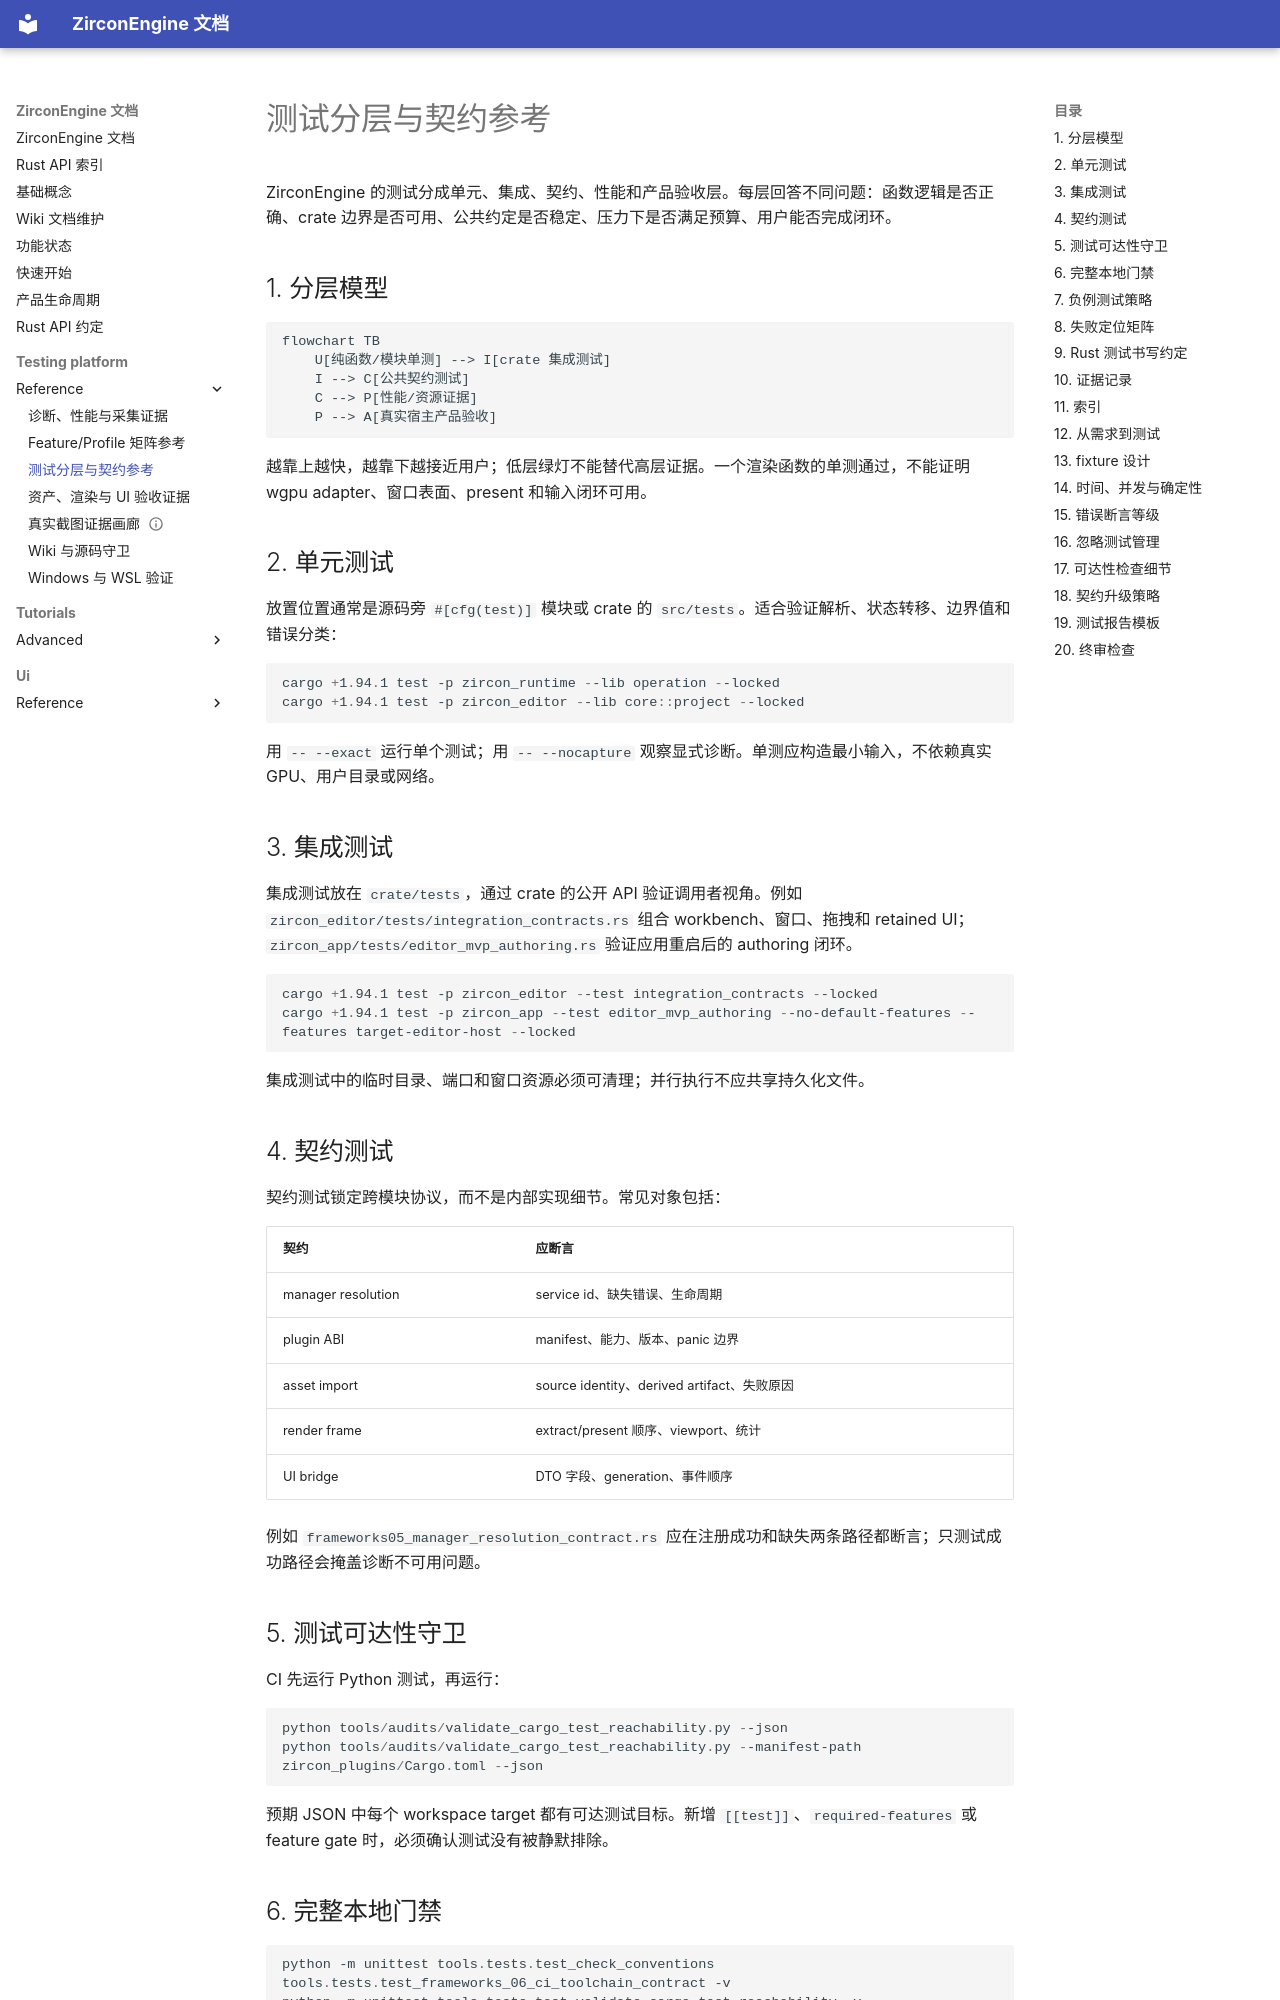

repository: He-Jiahui/ZirconEngine · page: testing-platform/reference/test-layers-and-contracts/index.html · generator: mkdocs

---
related_code:
  - zircon_runtime/tests
  - zircon_editor/tests
  - zircon_app/tests
  - tools/audits/validate_cargo_test_reachability.py
  - .github/workflows/ci.yml
implementation_files:
  - tools/tests
  - tools/audits/check_conventions.py
  - Cargo.toml
plan_sources:
  - docs/testing-and-validation/mvp-acceptance-index.md
tests:
  - tools/tests/test_validate_cargo_test_reachability.py
  - zircon_runtime/tests/frameworks05_manager_resolution_contract.rs
  - zircon_editor/tests/integration_contracts.rs
  - zircon_app/tests/editor_mvp_authoring.rs
doc_type: testing-reference
---

# 测试分层与契约参考

ZirconEngine 的测试分成单元、集成、契约、性能和产品验收层。每层回答不同问题：函数逻辑是否正确、crate 边界是否可用、公共约定是否稳定、压力下是否满足预算、用户能否完成闭环。

## 1. 分层模型

```mermaid
flowchart TB
    U[纯函数/模块单测] --> I[crate 集成测试]
    I --> C[公共契约测试]
    C --> P[性能/资源证据]
    P --> A[真实宿主产品验收]
```

越靠上越快，越靠下越接近用户；低层绿灯不能替代高层证据。一个渲染函数的单测通过，不能证明 wgpu adapter、窗口表面、present 和输入闭环可用。

## 2. 单元测试

放置位置通常是源码旁 `#[cfg(test)]` 模块或 crate 的 `src/tests`。适合验证解析、状态转移、边界值和错误分类：

```powershell
cargo +1.94.1 test -p zircon_runtime --lib operation --locked
cargo +1.94.1 test -p zircon_editor --lib core::project --locked
```

用 `-- --exact` 运行单个测试；用 `-- --nocapture` 观察显式诊断。单测应构造最小输入，不依赖真实 GPU、用户目录或网络。

## 3. 集成测试

集成测试放在 `crate/tests`，通过 crate 的公开 API 验证调用者视角。例如 `zircon_editor/tests/integration_contracts.rs` 组合 workbench、窗口、拖拽和 retained UI；`zircon_app/tests/editor_mvp_authoring.rs` 验证应用重启后的 authoring 闭环。

```powershell
cargo +1.94.1 test -p zircon_editor --test integration_contracts --locked
cargo +1.94.1 test -p zircon_app --test editor_mvp_authoring --no-default-features --features target-editor-host --locked
```

集成测试中的临时目录、端口和窗口资源必须可清理；并行执行不应共享持久化文件。

## 4. 契约测试

契约测试锁定跨模块协议，而不是内部实现细节。常见对象包括：

| 契约 | 应断言 |
| --- | --- |
| manager resolution | service id、缺失错误、生命周期 |
| plugin ABI | manifest、能力、版本、panic 边界 |
| asset import | source identity、derived artifact、失败原因 |
| render frame | extract/present 顺序、viewport、统计 |
| UI bridge | DTO 字段、generation、事件顺序 |

例如 `frameworks05_manager_resolution_contract.rs` 应在注册成功和缺失两条路径都断言；只测试成功路径会掩盖诊断不可用问题。
